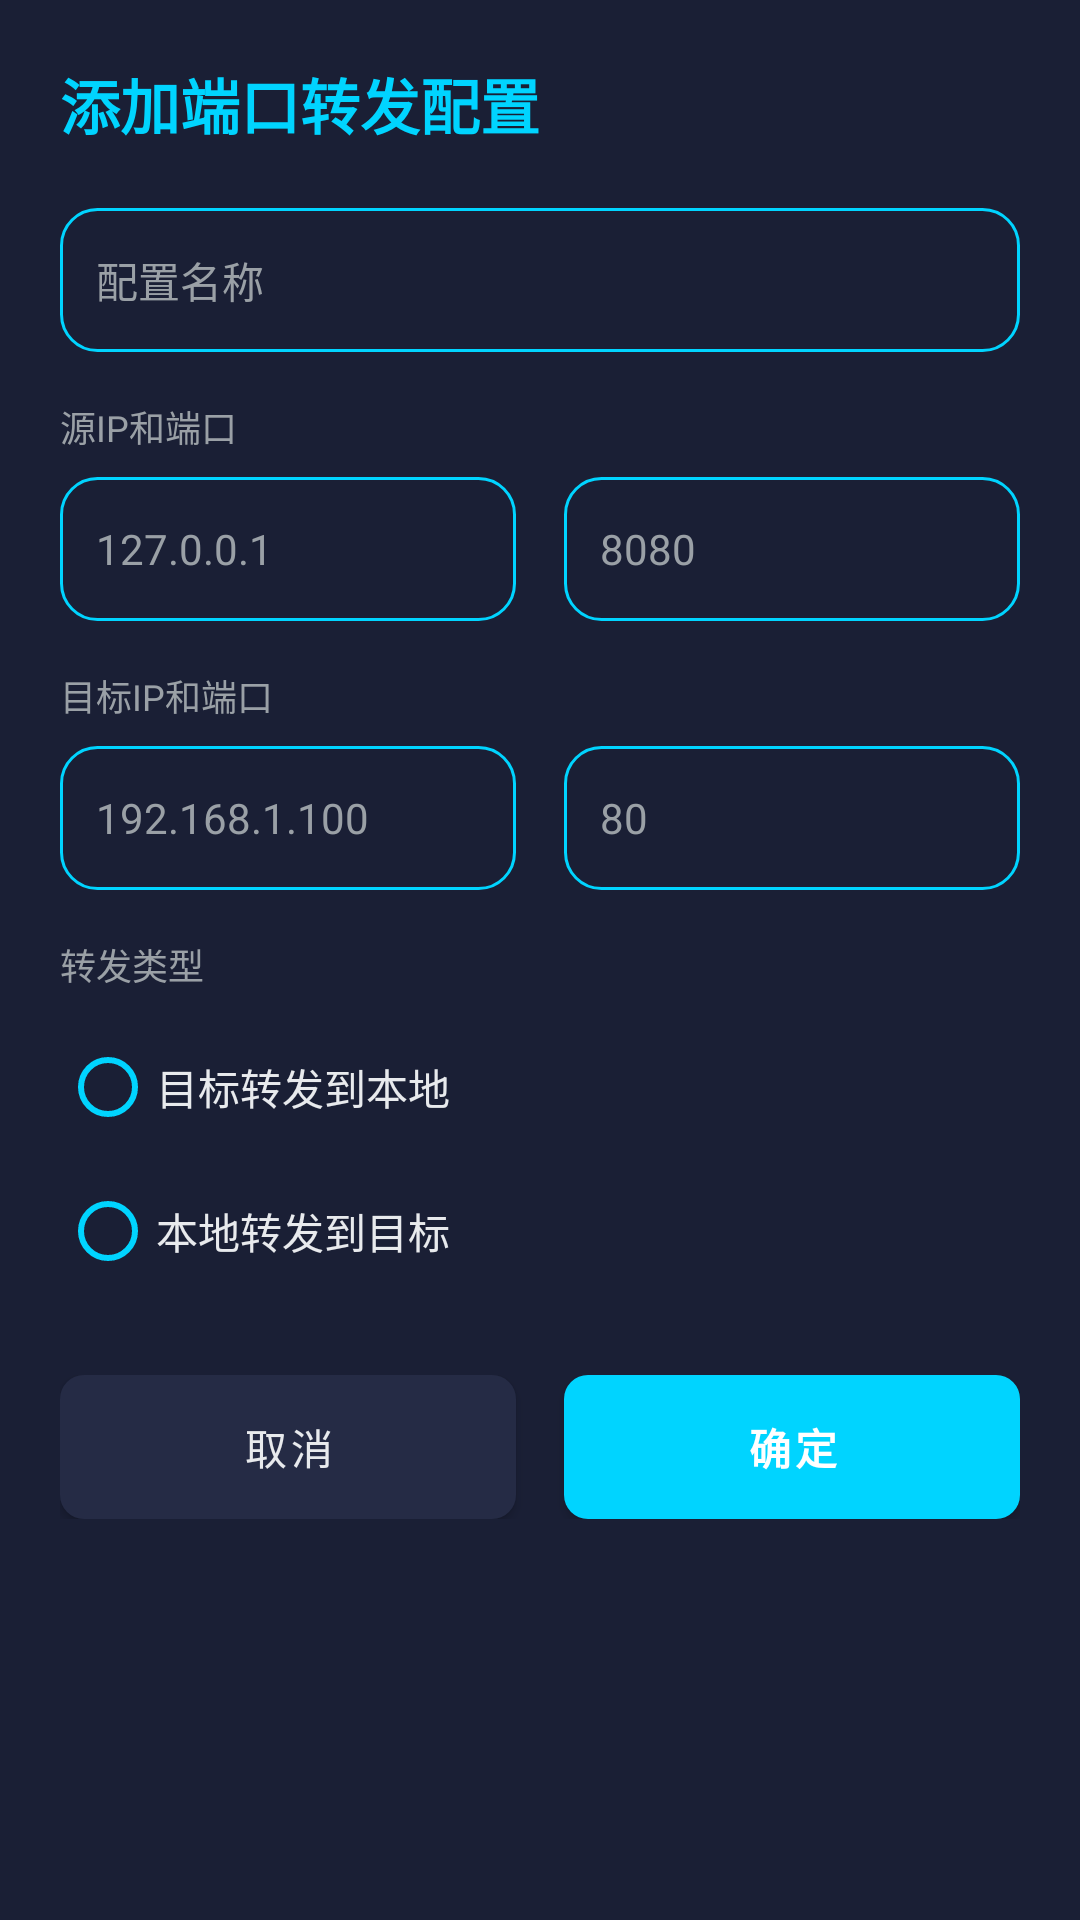

Android layout source for this screen:
<!-- AndroidManifest.xml: application theme Theme.HomeManager -->
<!-- res/layout/dialog_port_forwarding.xml -->
<?xml version="1.0" encoding="utf-8"?>
<ScrollView xmlns:android="http://schemas.android.com/apk/res/android"
    xmlns:app="http://schemas.android.com/apk/res-auto"
    android:layout_width="match_parent"
    android:layout_height="wrap_content"
    android:background="@color/colorSurface"
    android:padding="20dp">

    <LinearLayout
        android:layout_width="match_parent"
        android:layout_height="wrap_content"
        android:orientation="vertical">

        
        <TextView
            android:layout_width="wrap_content"
            android:layout_height="wrap_content"
            android:layout_marginBottom="20dp"
            android:text="添加端口转发配置"
            android:textColor="@color/neonBlue"
            android:textSize="20sp"
            android:textStyle="bold" />

        
        <EditText
            android:id="@+id/et_name"
            android:layout_width="match_parent"
            android:layout_height="48dp"
            android:layout_marginBottom="16dp"
            android:background="@drawable/input_background"
            android:hint="配置名称"
            android:inputType="text"
            android:maxLines="1"
            android:paddingStart="12dp"
            android:paddingEnd="12dp"
            android:textColor="@color/colorOnBackground"
            android:textColorHint="@color/colorOnSurfaceVariant"
            android:textSize="14sp" />

        
        <TextView
            android:layout_width="wrap_content"
            android:layout_height="wrap_content"
            android:layout_marginBottom="8dp"
            android:text="源IP和端口"
            android:textColor="@color/colorOnSurfaceVariant"
            android:textSize="12sp" />

        <LinearLayout
            android:layout_width="match_parent"
            android:layout_height="wrap_content"
            android:layout_marginBottom="16dp"
            android:orientation="horizontal">

            <EditText
                android:id="@+id/et_source_ip"
                android:layout_width="0dp"
                android:layout_height="48dp"
                android:layout_weight="1"
                android:layout_marginEnd="8dp"
                android:background="@drawable/input_background"
                android:hint="127.0.0.1"
                android:inputType="text"
                android:maxLines="1"
                android:paddingStart="12dp"
                android:paddingEnd="12dp"
                android:textColor="@color/colorOnBackground"
                android:textColorHint="@color/colorOnSurfaceVariant"
                android:textSize="14sp" />

            <EditText
                android:id="@+id/et_source_port"
                android:layout_width="0dp"
                android:layout_height="48dp"
                android:layout_weight="1"
                android:layout_marginStart="8dp"
                android:background="@drawable/input_background"
                android:hint="8080"
                android:inputType="number"
                android:maxLines="1"
                android:paddingStart="12dp"
                android:paddingEnd="12dp"
                android:textColor="@color/colorOnBackground"
                android:textColorHint="@color/colorOnSurfaceVariant"
                android:textSize="14sp" />

        </LinearLayout>

        
        <TextView
            android:layout_width="wrap_content"
            android:layout_height="wrap_content"
            android:layout_marginBottom="8dp"
            android:text="目标IP和端口"
            android:textColor="@color/colorOnSurfaceVariant"
            android:textSize="12sp" />

        <LinearLayout
            android:layout_width="match_parent"
            android:layout_height="wrap_content"
            android:layout_marginBottom="16dp"
            android:orientation="horizontal">

            <EditText
                android:id="@+id/et_target_ip"
                android:layout_width="0dp"
                android:layout_height="48dp"
                android:layout_weight="1"
                android:layout_marginEnd="8dp"
                android:background="@drawable/input_background"
                android:hint="192.168.1.100"
                android:inputType="text"
                android:maxLines="1"
                android:paddingStart="12dp"
                android:paddingEnd="12dp"
                android:textColor="@color/colorOnBackground"
                android:textColorHint="@color/colorOnSurfaceVariant"
                android:textSize="14sp" />

            <EditText
                android:id="@+id/et_target_port"
                android:layout_width="0dp"
                android:layout_height="48dp"
                android:layout_weight="1"
                android:layout_marginStart="8dp"
                android:background="@drawable/input_background"
                android:hint="80"
                android:inputType="number"
                android:maxLines="1"
                android:paddingStart="12dp"
                android:paddingEnd="12dp"
                android:textColor="@color/colorOnBackground"
                android:textColorHint="@color/colorOnSurfaceVariant"
                android:textSize="14sp" />

        </LinearLayout>

        
        <TextView
            android:layout_width="wrap_content"
            android:layout_height="wrap_content"
            android:layout_marginBottom="8dp"
            android:text="转发类型"
            android:textColor="@color/colorOnSurfaceVariant"
            android:textSize="12sp" />

        <RadioGroup
            android:id="@+id/rg_forward_type"
            android:layout_width="match_parent"
            android:layout_height="wrap_content"
            android:layout_marginBottom="24dp"
            android:orientation="vertical">

            <RadioButton
                android:id="@+id/rb_target_to_local"
                android:layout_width="match_parent"
                android:layout_height="48dp"
                android:buttonTint="@color/neonBlue"
                android:text="目标转发到本地"
                android:textColor="@color/colorOnBackground"
                android:textSize="14sp" />

            <RadioButton
                android:id="@+id/rb_local_to_target"
                android:layout_width="match_parent"
                android:layout_height="48dp"
                android:buttonTint="@color/neonBlue"
                android:text="本地转发到目标"
                android:textColor="@color/colorOnBackground"
                android:textSize="14sp" />

        </RadioGroup>

        
        <LinearLayout
            android:layout_width="match_parent"
            android:layout_height="wrap_content"
            android:orientation="horizontal">

            <com.google.android.material.button.MaterialButton
                android:id="@+id/btn_cancel"
                android:layout_width="0dp"
                android:layout_height="48dp"
                android:layout_weight="1"
                android:layout_marginEnd="8dp"
                android:text="@string/cancel"
                android:textSize="14sp"
                android:insetTop="0dp"
                android:insetBottom="0dp"
                app:backgroundTint="@color/colorSurfaceVariant"
                android:textColor="@color/colorOnBackground"
                app:cornerRadius="8dp" />

            <com.google.android.material.button.MaterialButton
                android:id="@+id/btn_save"
                android:layout_width="0dp"
                android:layout_height="48dp"
                android:layout_weight="1"
                android:layout_marginStart="8dp"
                android:text="@string/confirm"
                android:textSize="14sp"
                android:textStyle="bold"
                android:insetTop="0dp"
                android:insetBottom="0dp"
                app:backgroundTint="@color/neonBlue"
                app:cornerRadius="8dp" />

        </LinearLayout>

    </LinearLayout>

</ScrollView>
<!-- resources referenced by this layout -->
<resources>
  <color name="colorOnBackground">#E8EAED</color>
  <color name="colorOnSurfaceVariant">#9AA0A6</color>
  <color name="colorSurface">#1A1F35</color>
  <color name="colorSurfaceVariant">#252B45</color>
  <color name="neonBlue">#00D4FF</color>
  <!-- drawable input_background (drawable) -->
  <?xml version="1.0" encoding="utf-8"?>
  <shape xmlns:android="http://schemas.android.com/apk/res/android"
      android:shape="rectangle">
      <solid android:color="@color/colorSurface" />
      <corners android:radius="12dp" />
      <stroke
          android:width="1dp"
          android:color="@color/neonBlue" />
  </shape>
  <string name="cancel">取消</string>
  <string name="confirm">确定</string>
  <style name="Theme.HomeManager" parent="Theme.MaterialComponents.DayNight.NoActionBar">
          
          <item name="colorPrimary">@color/colorPrimary</item>
          <item name="colorPrimaryDark">@color/colorPrimaryVariant</item>
          <item name="colorSecondary">@color/colorSecondary</item>
          <item name="colorError">@color/colorError</item>
  
          
          <item name="android:colorBackground">@color/colorBackground</item>
          <item name="colorOnBackground">@color/colorOnBackground</item>
  
          
          <item name="colorSurface">@color/colorSurface</item>
          <item name="colorSurfaceVariant">@color/colorSurfaceVariant</item>
          <item name="colorOnSurface">@color/colorOnSurface</item>
          <item name="colorOnSurfaceVariant">@color/colorOnSurfaceVariant</item>
  
          
          <item name="colorSecondaryVariant">@color/colorSecondaryVariant</item>
  
          
          <item name="android:statusBarColor">@color/statusBarColor</item>
          <item name="android:navigationBarColor">@color/colorBackground</item>
      </style>
  <color name="colorPrimary">#00D4FF</color>
  <color name="colorPrimaryVariant">#0099CC</color>
  <color name="colorSecondary">#7C4DFF</color>
  <color name="colorError">#FF5252</color>
  <color name="colorBackground">#0A0E21</color>
  <color name="colorOnSurface">#E8EAED</color>
  <color name="colorSecondaryVariant">#651FFF</color>
  <color name="statusBarColor">#0A0E21</color>
</resources>
